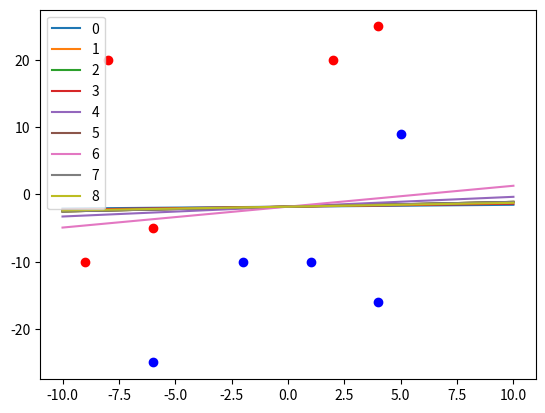

Recreate this plot in Python.
import matplotlib.pyplot as plt
import numpy as np
import random


# number of points
n = 5

blue_input_array = [
  [-6, -2, 1, 4, 5],
  [-25, -10, -10, -16, 9]
]

red_input_array = [
  [-9, -8, -6, 2, 4],
  [-10, 20, -5, 20, 25]
]


t = [1, 1, 1, 1, 1, 0, 0, 0, 0, 0]

# blue_input_array = [
#   [1, 2, -8, -9, 7, -5, 15, 10],
#   [-25, -10, 20, -10, 10, 1, -1, -4]
# ]

# red_input_array = [
#   [],
#   []
# ]

p = [
  blue_input_array[0] + red_input_array[0],
  blue_input_array[1] + red_input_array[1]
]

# t = [1,1,0,1,0, 1,1,0,1,0]

weights = [random.uniform(0.0, 1.0), random.uniform(0.0, 1.0)]
b = random.uniform(0.0, 1.0)


plt.plot( red_input_array[0], red_input_array[1] , 'ro')
plt.plot( blue_input_array[0], blue_input_array[1] , 'bo')

def funkcja_aktywacji(a):
  if a >= 0:
    return 1
  elif a < 0:
    return -1

# def perceptron(p, w, b, t):
#   # multiply the weigths by the input matrix
#   p1 = p.copy()

a = np.matmul(np.array(weights), np.array(p))
# add the b
a = a + b
y = [ funkcja_aktywacji(a_i) for a_i in a ]
# e = t - y
e = np.subtract(t, y)

counter = 0

if any( e_i != 0.0 for e_i in e):
  for idx, e_i in enumerate(e):
    if e_i != 0.0:
      w_new = weights + (np.multiply(e_i,  np.transpose([ p[0][idx], p[1][idx] ])))
      weigths = w_new
      b_new = b + e_i
      x = np.linspace(-10,10,100)
      y1 = - ( (1/weigths[1]) / 1/weights[0]) * x + (-1)*(1/weights[1])
      plt.plot(x, y1,  label = str(counter))
      counter = counter + 1
      # print('-------')
      # print(w_new)
      # print('-------')
      # # print(result[idx])
      # print('-------')
      a = np.matmul(w_new, np.array([ p[0][idx], p[1][idx] ]))
      activation_fun_val = funkcja_aktywacji(a)
      y[idx] = activation_fun_val
      e[idx] = t[idx] - y[idx]

# print(y)
# print(p)
print(a)
print(w_new)
print(b)

# # draw the plot with result and dots
# plt.plot( red_input_array[0], red_input_array[1] , 'ro')
# plt.plot( blue_input_array[0], blue_input_array[1] , 'bo')
plt.legend(loc='upper left')
plt.show()
